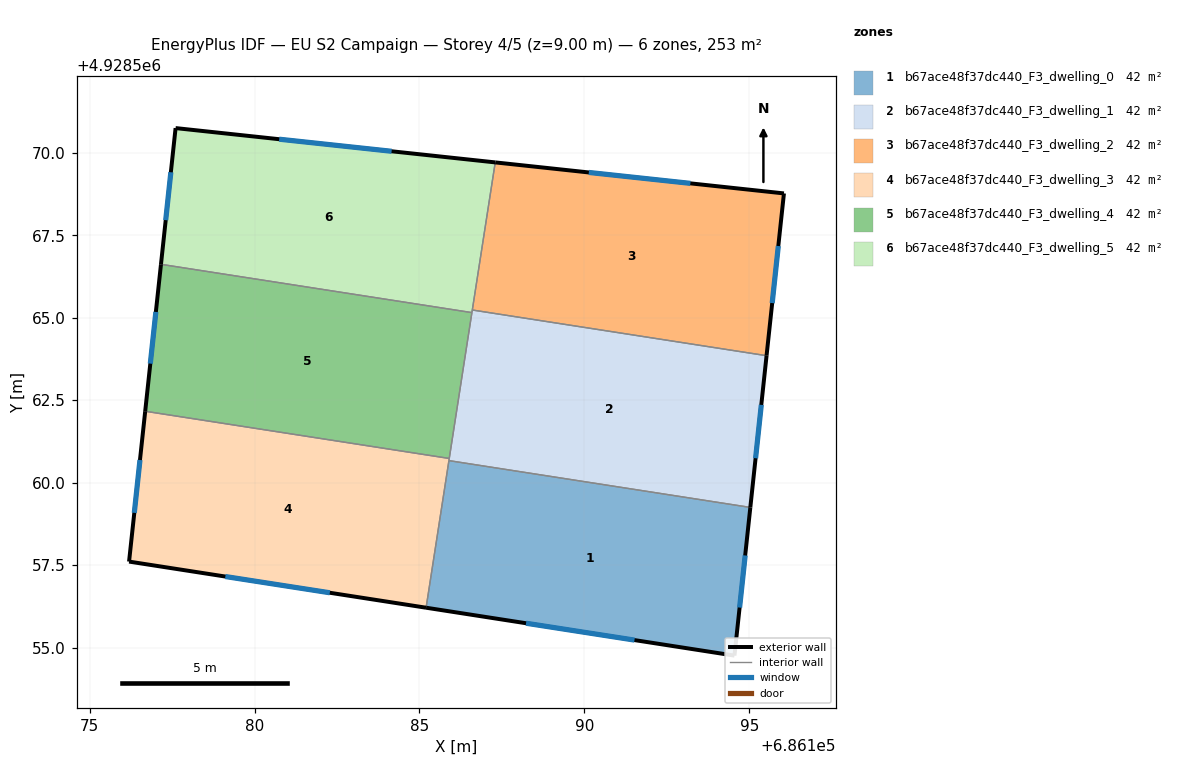
=== STOREY PLAN SPEC (per zone: floor XY polygon, exterior-wall plan segments, windows/doors) ===
zone 1: b67ace48f37dc440_F3_dwelling_0  (42.2 m²)
  floor: (686195.03, 4928559.25) (686194.55, 4928554.76) (686185.20, 4928556.21) (686185.89, 4928560.67)
  exterior wall: (686194.55, 4928554.76) – (686195.03, 4928559.25)  [4.5 m]
    window: (686194.70, 4928556.21) – (686194.87, 4928557.79)  [1.7 m²]
  exterior wall: (686185.20, 4928556.21) – (686194.55, 4928554.76)  [9.5 m]
    window: (686188.23, 4928555.74) – (686191.52, 4928555.23)  [3.5 m²]
  interior walls: 2
zone 2: b67ace48f37dc440_F3_dwelling_1  (42.2 m²)
  floor: (686195.52, 4928563.85) (686195.03, 4928559.25) (686185.89, 4928560.67) (686186.60, 4928565.23)
  exterior wall: (686195.03, 4928559.25) – (686195.52, 4928563.85)  [4.6 m]
    window: (686195.19, 4928560.74) – (686195.36, 4928562.36)  [1.7 m²]
  interior walls: 5
zone 3: b67ace48f37dc440_F3_dwelling_2  (42.2 m²)
  floor: (686196.05, 4928568.77) (686195.52, 4928563.85) (686186.60, 4928565.23) (686187.30, 4928569.71)
  exterior wall: (686196.05, 4928568.77) – (686187.30, 4928569.71)  [8.8 m]
    window: (686193.21, 4928569.07) – (686190.13, 4928569.40)  [3.3 m²]
  exterior wall: (686195.52, 4928563.85) – (686196.05, 4928568.77)  [4.9 m]
    window: (686195.69, 4928565.44) – (686195.88, 4928567.17)  [1.8 m²]
  interior walls: 2
zone 4: b67ace48f37dc440_F3_dwelling_3  (42.2 m²)
  floor: (686185.90, 4928560.73) (686185.20, 4928556.21) (686176.20, 4928557.61) (686176.69, 4928562.16)
  exterior wall: (686176.20, 4928557.61) – (686185.20, 4928556.21)  [9.1 m]
    window: (686179.12, 4928557.15) – (686182.28, 4928556.66)  [3.4 m²]
  exterior wall: (686176.69, 4928562.16) – (686176.20, 4928557.61)  [4.6 m]
    window: (686176.53, 4928560.69) – (686176.36, 4928559.08)  [1.7 m²]
  interior walls: 3
zone 5: b67ace48f37dc440_F3_dwelling_4  (42.2 m²)
  floor: (686186.59, 4928565.15) (686185.90, 4928560.73) (686176.69, 4928562.16) (686177.17, 4928566.62)
  exterior wall: (686177.17, 4928566.62) – (686176.69, 4928562.16)  [4.5 m]
    window: (686177.01, 4928565.17) – (686176.84, 4928563.61)  [1.7 m²]
  interior walls: 3
zone 6: b67ace48f37dc440_F3_dwelling_5  (42.2 m²)
  floor: (686187.30, 4928569.71) (686186.59, 4928565.15) (686177.17, 4928566.62) (686177.61, 4928570.75)
  exterior wall: (686177.61, 4928570.75) – (686177.17, 4928566.62)  [4.2 m]
    window: (686177.46, 4928569.41) – (686177.31, 4928567.96)  [1.5 m²]
  exterior wall: (686187.30, 4928569.71) – (686177.61, 4928570.75)  [9.7 m]
    window: (686184.16, 4928570.04) – (686180.75, 4928570.41)  [3.6 m²]
  interior walls: 3

=== DERIVED (storey summary) ===
Building: EU S2 Campaign
Storey: 4 of 5  (floor level z = 9.00 m)
Storey gross floor area: 253.2 m²
Zones on this storey: 6
  - b67ace48f37dc440_F3_dwelling_0: floor 42.2 m²; exterior wall 14.0 m (41.9 m²); 2 window(s) 5.2 m²; WWR 12.4%
  - b67ace48f37dc440_F3_dwelling_1: floor 42.2 m²; exterior wall 4.6 m (13.9 m²); 1 window(s) 1.7 m²; WWR 12.4%
  - b67ace48f37dc440_F3_dwelling_2: floor 42.2 m²; exterior wall 13.7 m (41.2 m²); 2 window(s) 5.1 m²; WWR 12.4%
  - b67ace48f37dc440_F3_dwelling_3: floor 42.2 m²; exterior wall 13.7 m (41.1 m²); 2 window(s) 5.1 m²; WWR 12.4%
  - b67ace48f37dc440_F3_dwelling_4: floor 42.2 m²; exterior wall 4.5 m (13.4 m²); 1 window(s) 1.7 m²; WWR 12.4%
  - b67ace48f37dc440_F3_dwelling_5: floor 42.2 m²; exterior wall 13.9 m (41.7 m²); 2 window(s) 5.2 m²; WWR 12.4%
Zone adjacency (shared interzone walls):
  - b67ace48f37dc440_F3_dwelling_0 ↔ b67ace48f37dc440_F3_dwelling_1
  - b67ace48f37dc440_F3_dwelling_0 ↔ b67ace48f37dc440_F3_dwelling_3
  - b67ace48f37dc440_F3_dwelling_1 ↔ b67ace48f37dc440_F3_dwelling_2
  - b67ace48f37dc440_F3_dwelling_1 ↔ b67ace48f37dc440_F3_dwelling_3
  - b67ace48f37dc440_F3_dwelling_1 ↔ b67ace48f37dc440_F3_dwelling_4
  - b67ace48f37dc440_F3_dwelling_1 ↔ b67ace48f37dc440_F3_dwelling_5
  - b67ace48f37dc440_F3_dwelling_2 ↔ b67ace48f37dc440_F3_dwelling_5
  - b67ace48f37dc440_F3_dwelling_3 ↔ b67ace48f37dc440_F3_dwelling_4
  - b67ace48f37dc440_F3_dwelling_4 ↔ b67ace48f37dc440_F3_dwelling_5